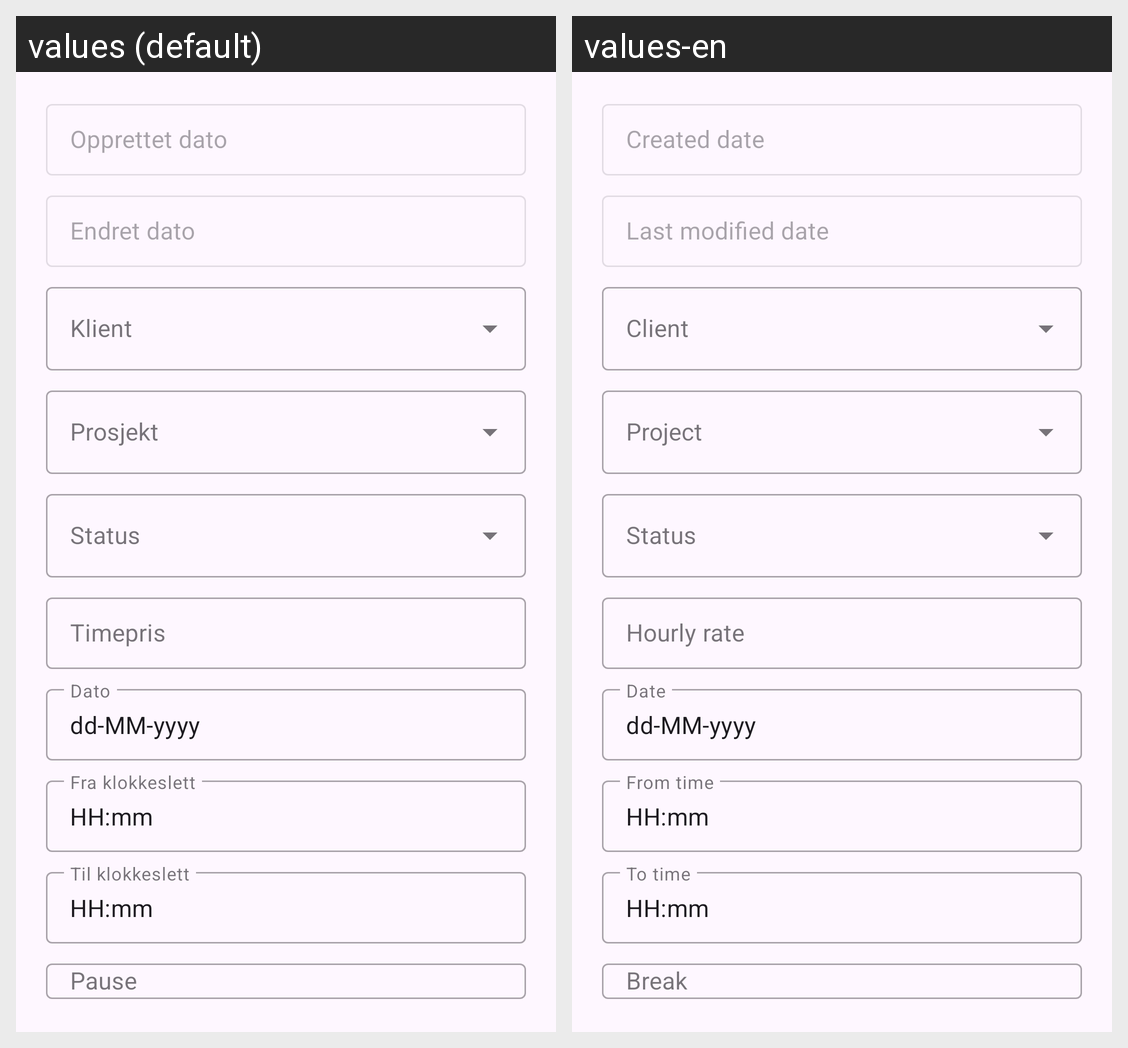

Here is an Android app screen in its default locale and in the app's own translations. Write out the translated-string differences for the strings that appear on this screen.
Android screen res/layout/fragment_timesheet_add.xml rendered under 2 locales, left to right: values (default), values-en. Device: Nexus 5 (rendered at 1080×1920; each locale shown at half size, 540×960, under a caption strip naming it); theme AppTheme.
Strings drawn on this screen, with the default value and each locale's value (text and hints the layout hard-codes, and strings that could not be matched under every locale, appear in the picture but are not listed):

prompt_created_date
  values: Opprettet dato
  values-en: Created date

prompt_last_modified_date
  values: Endret dato
  values-en: Last modified date

lbl_hourly_rate
  values: Timepris
  values-en: Hourly rate

lbl_workday_date
  values: Dato
  values-en: Date

dd_mm_yyyy
  values: dd-MM-yyyy
  values-en: dd-MM-yyyy

lbl_from_time
  values: Fra klokkeslett
  values-en: From time

hh_mm
  values: HH:mm
  values-en: HH:mm

lbl_to_time
  values: Til klokkeslett
  values-en: To time
